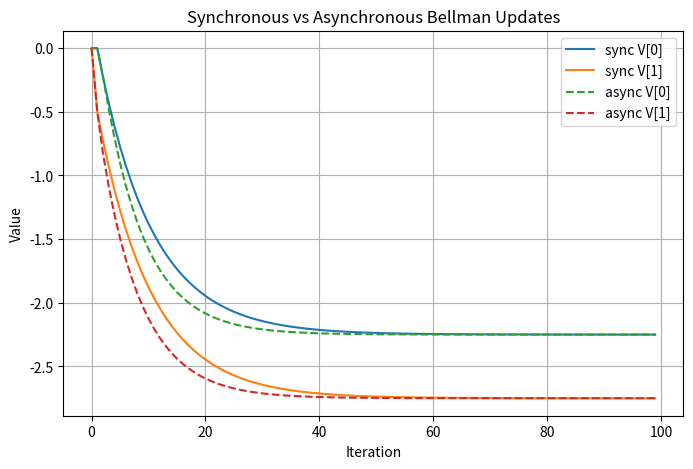

This chart was generated by the following Python code:
import matplotlib.pyplot as plt

def init():
    return [0.0, 0.0]

def update_sync(V_k):
    res = []
    v0 = 0.5 * (-1 + 0.9 * V_k[0]) + 0.5 * (1 + 0.9 * V_k[1])
    res.append(v0)
    v1 = 0.5 * (0 + 0.9 * V_k[0]) + 0.5 * (-1 + 0.9 * V_k[1])
    res.append(v1)
    return res

def update_async(V_k):
    V_k[0] = 0.5 * (-1 + 0.9 * V_k[0]) + 0.5 * (1 + 0.9 * V_k[1])
    V_k[1] = 0.5 * (0 + 0.9 * V_k[0]) + 0.5 * (-1 + 0.9 * V_k[1])
    return V_k


if __name__ == "__main__":
    steps = 100

    # -------- 同步更新 --------
    V_k = init()
    sync_v0, sync_v1 = [], []
    for _ in range(steps):
        sync_v0.append(V_k[0])
        sync_v1.append(V_k[1])
        V_k = update_sync(V_k)

    # -------- 异步更新 --------
    V_k = init()
    async_v0, async_v1 = [], []
    for _ in range(steps):
        async_v0.append(V_k[0])
        async_v1.append(V_k[1])
        V_k = update_async(V_k)

    # -------- 画图 --------
    plt.figure(figsize=(8, 5))

    plt.plot(sync_v0, label="sync V[0]")
    plt.plot(sync_v1, label="sync V[1]")

    plt.plot(async_v0, "--", label="async V[0]")
    plt.plot(async_v1, "--", label="async V[1]")

    plt.xlabel("Iteration")
    plt.ylabel("Value")
    plt.title("Synchronous vs Asynchronous Bellman Updates")
    plt.legend()
    plt.grid(True)

    plt.show()
